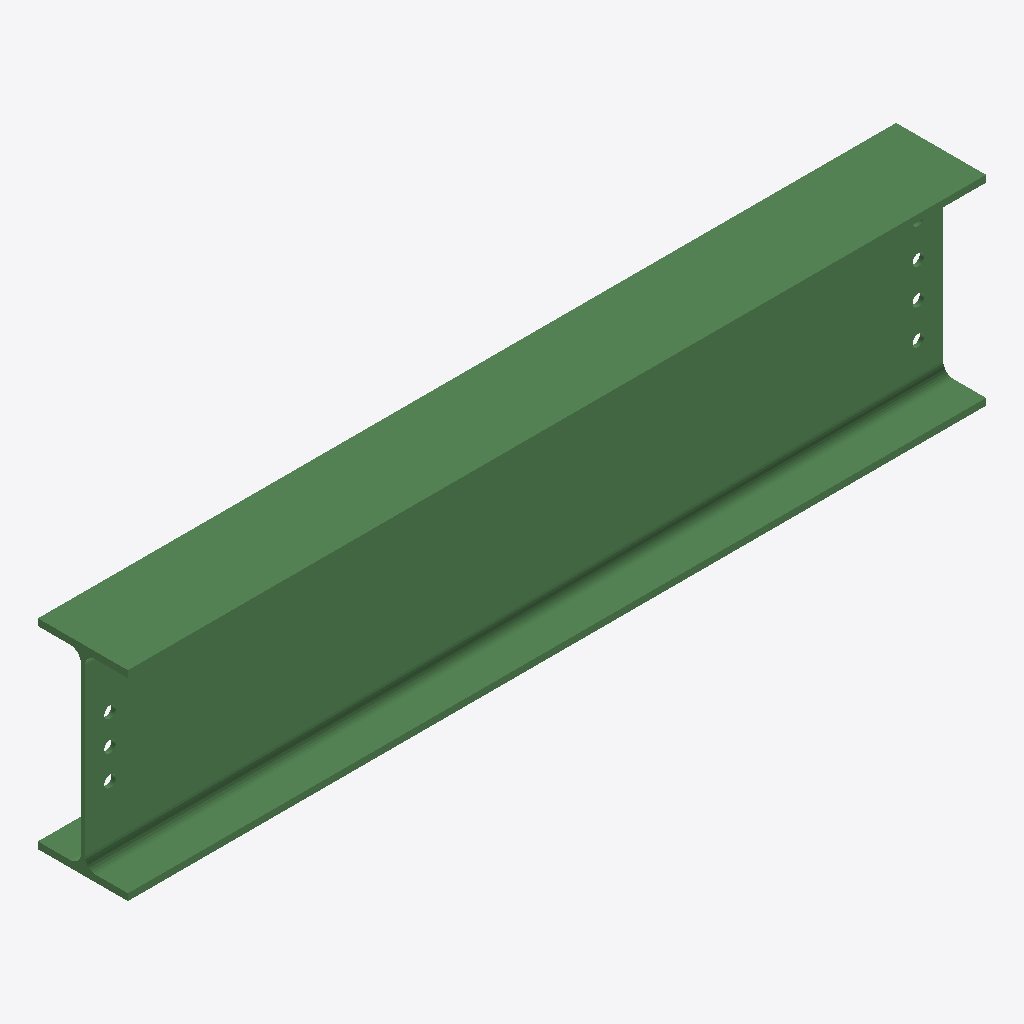
Isometric view of an IFC building model (IFC-SPF (STEP), schema IFC2X3, length unit millimetre), seen from the south-west, elements coloured by IFC class: 1 beam (green).
Extent 1.7 m × 0.2 m × 0.4 m (x, y, z). Storeys (1): Undefined at 0.00 m. Elements (1): 1 IfcBeam.

HEADER;
FILE_DESCRIPTION(('ViewDefinition[AISC_Steel_Detailing]','Option [BaseQuantities:Off]','Option [GridExport:On]','Option [Assemblies:Off]','Option [Bolts:On]','Option [Rebars:On]','Option [PourObjects:Off]','Option [Welds:On]','Option [SurfaceTreatments:On]','Option [LocationBy:0]','Option [ViewColors:Off]','Option [SectionedSpine:Off]','[2 more]'),'2;1');
FILE_NAME('b_693_Qty_1.ifc','2026-05-16T11:53:01',('GIOVANNIPC\\gcorrea'),('Structural Designer'),'IFC Database version: Work','Tekla Structures 2020 Service Pack 5, IFC Export','');
FILE_SCHEMA(('IFC2X3'));
ENDSEC;
DATA;
#37=IFCPROJECT('2G7ZFDNE16yBDU14FA92Me',#5,'Proyecto',$,$,$,$,(#11),#36);
#39=IFCSITE('2xvEzEinjBTea80yOTcujY',#5,'Obra',$,$,#38,$,$,.ELEMENT.,$,$,$,$,$);
#41=IFCBUILDING('2ZjP1K1tvBtAnWZJoFwroC',#5,'Undefined',$,$,#40,$,$,.ELEMENT.,$,$,$);
#43=IFCBUILDINGSTOREY('29hdEUCErFze9E_VIAceOd',#5,'Undefined',$,$,#42,$,$,.ELEMENT.,0.0);
#74=IFCBEAM('2UQoeW2kb5$uUkqCWebfqM',#44,'BEAM','IPE400','IPE400',#48,#73,'ID9e6b2a20-0ae9-45ff-87ae-d0c828969d16');
ENDSEC;
